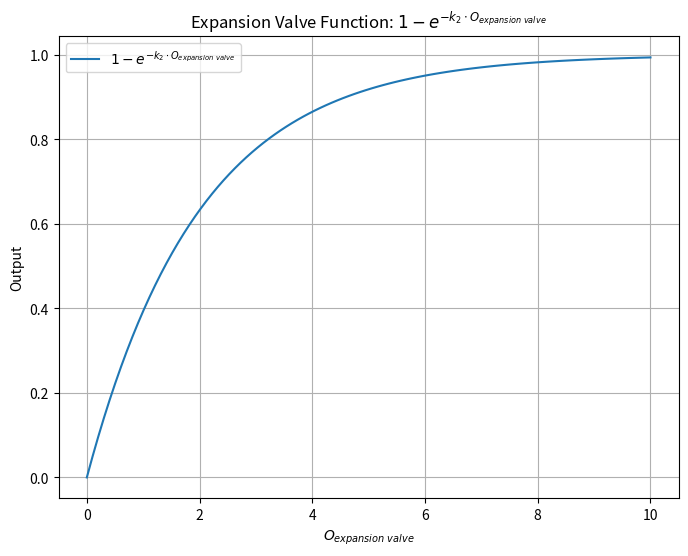

Python code for this plot:
import numpy as np
import matplotlib.pyplot as plt

# 定义函数
def expansion_valve_function(O, k2):
    return 1 - np.exp(-k2 * O)

# 生成数据
O_values = np.linspace(0, 10, 100)  # O_expansion_valve 的范围
k2 = 0.5  # 常数 k2
y_values = expansion_valve_function(O_values, k2)

# 绘制图形
plt.figure(figsize=(8, 6))
plt.plot(O_values, y_values, label=r'$1 - e^{-k_2 \cdot O_{expansion\ valve}}$')
plt.xlabel(r'$O_{expansion\ valve}$')
plt.ylabel('Output')
plt.title(r'Expansion Valve Function: $1 - e^{-k_2 \cdot O_{expansion\ valve}}$')
plt.grid(True)
plt.legend()
plt.show()